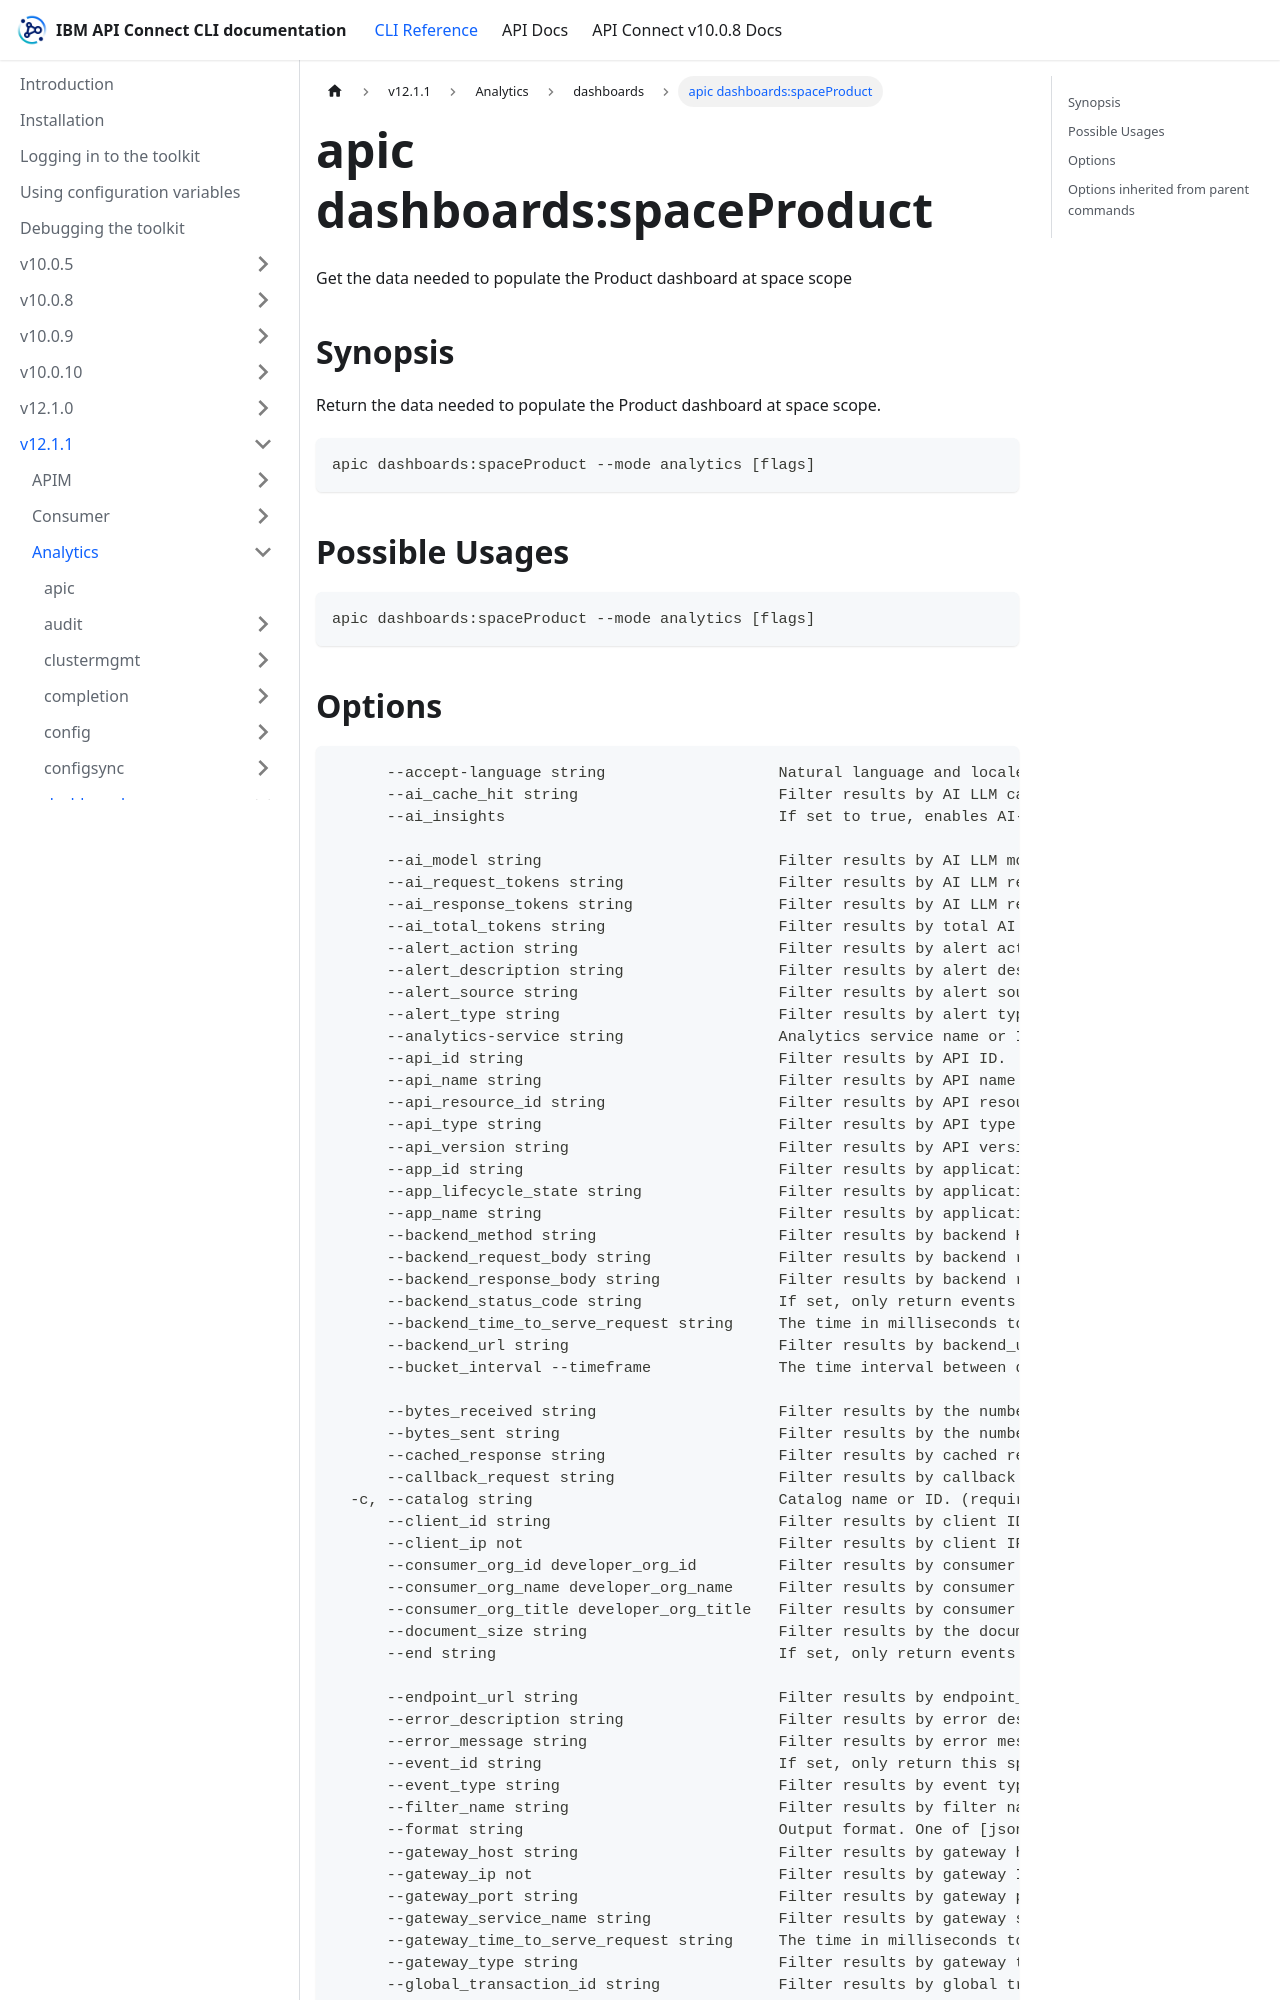

repository: ibm-apiconnect/clidocs · page: docs/v1211/analytics/dashboards/apic_dashboards_spaceProduct.html · generator: docusaurus

---
tags:
- "group: dashboards"
- "scope: space"
---
# apic dashboards:spaceProduct

Get the data needed to populate the Product dashboard at space scope

## Synopsis

Return the data needed to populate the Product dashboard at space scope.

```
apic dashboards:spaceProduct --mode analytics [flags]
```

## Possible Usages

```
apic dashboards:spaceProduct --mode analytics [flags]
```
